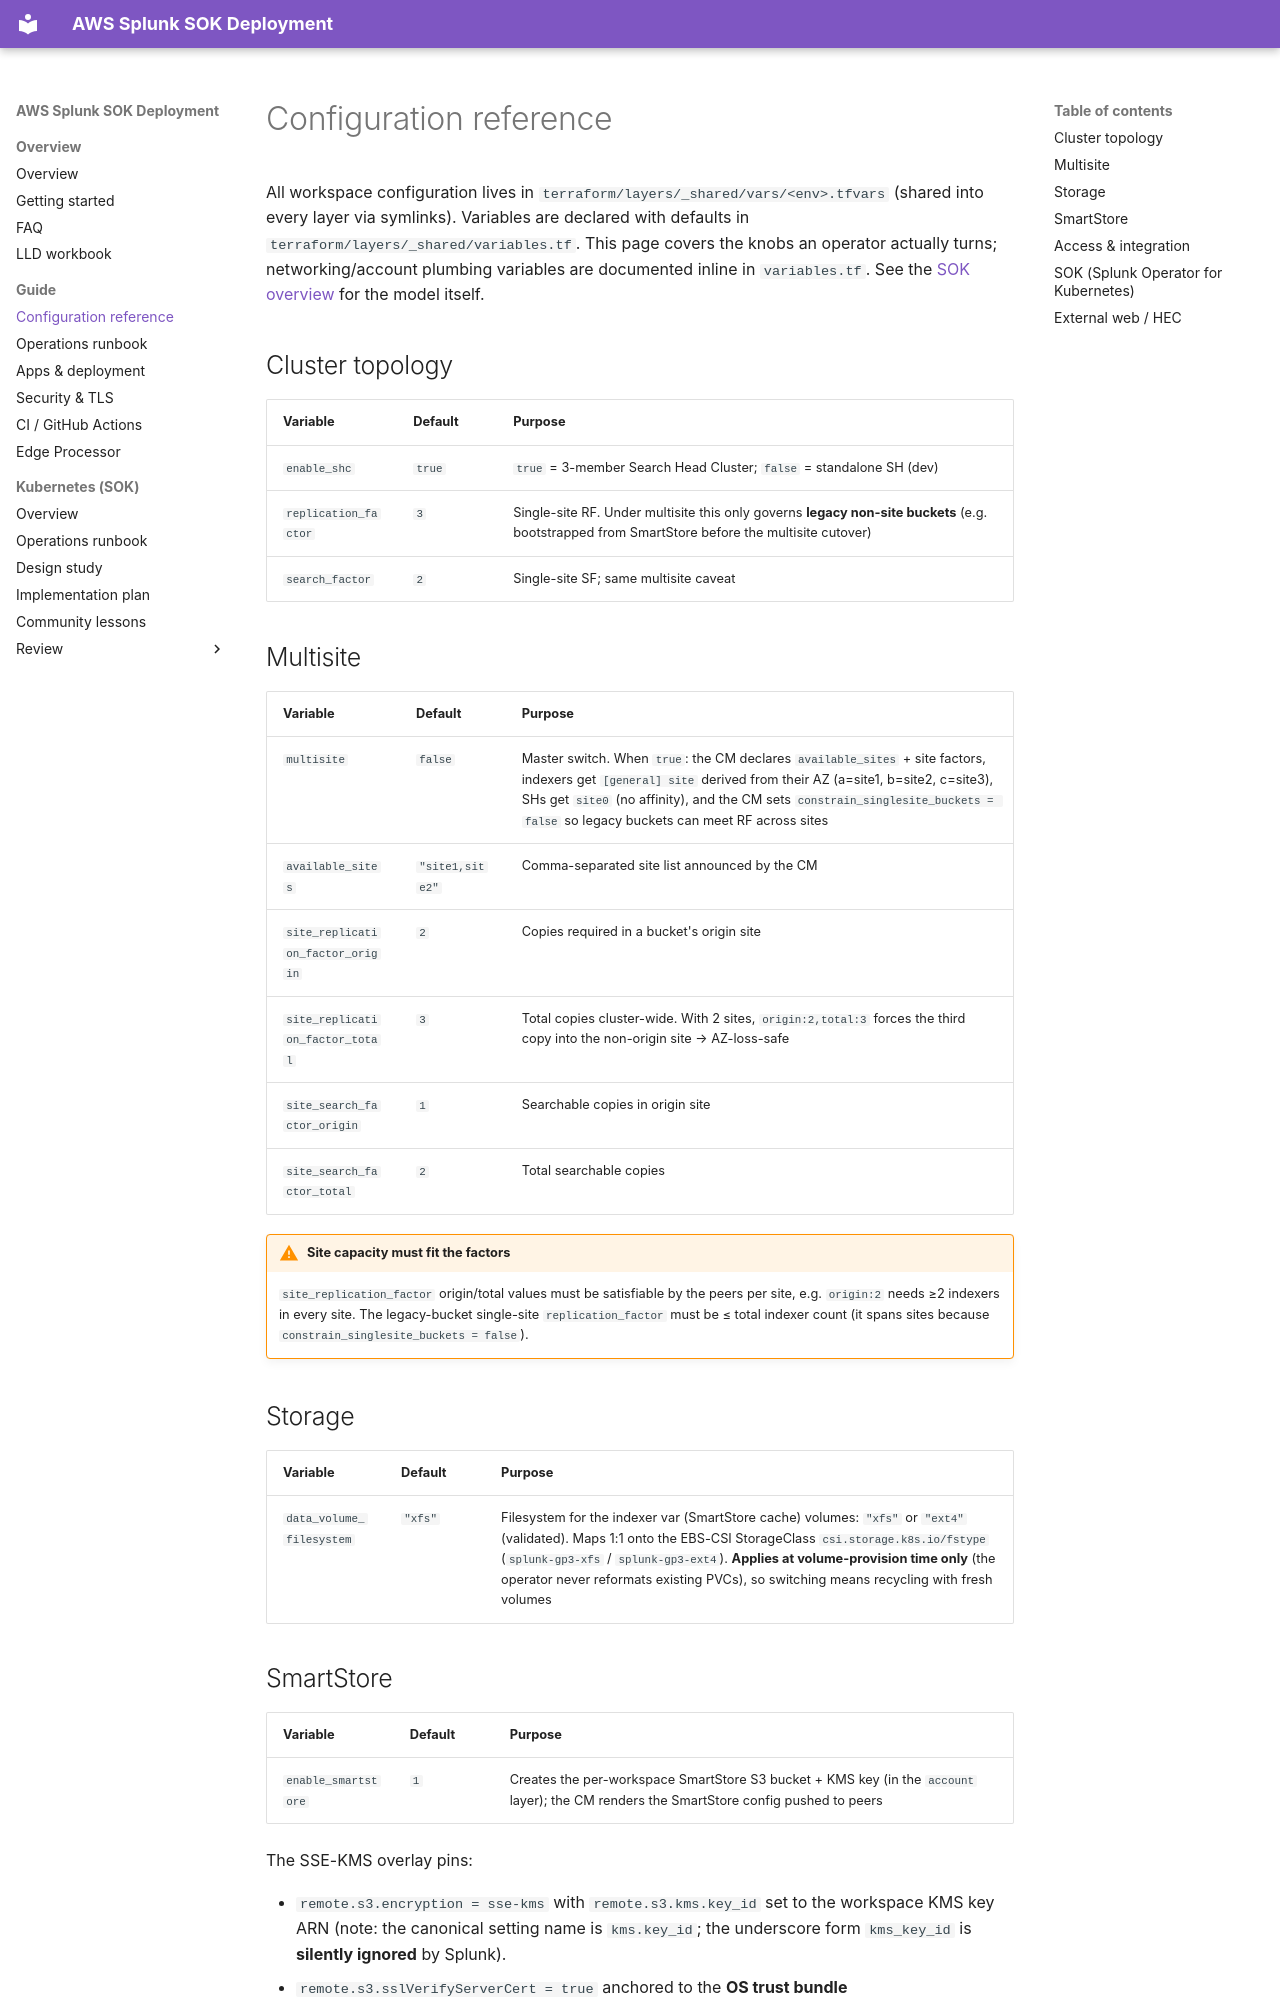

repository: livehybrid/aws-splunk-deployment · page: configuration/index.html · generator: mkdocs

# Configuration reference

All workspace configuration lives in
`terraform/layers/_shared/vars/<env>.tfvars` (shared into every layer via
symlinks). Variables are declared with defaults in
`terraform/layers/_shared/variables.tf`. This page covers the knobs an operator
actually turns; networking/account plumbing variables are documented inline in
`variables.tf`. See the [SOK overview](kubernetes-sok-overview.md) for the model
itself.

## Cluster topology

| Variable | Default | Purpose |
| --- | --- | --- |
| `enable_shc` | `true` | `true` = 3-member Search Head Cluster; `false` = standalone SH (dev) |
| `replication_factor` | `3` | Single-site RF. Under multisite this only governs **legacy non-site buckets** (e.g. bootstrapped from SmartStore before the multisite cutover) |
| `search_factor` | `2` | Single-site SF; same multisite caveat |

## Multisite

| Variable | Default | Purpose |
| --- | --- | --- |
| `multisite` | `false` | Master switch. When `true`: the CM declares `available_sites` + site factors, indexers get `[general] site` derived from their AZ (a=site1, b=site2, c=site3), SHs get `site0` (no affinity), and the CM sets `constrain_singlesite_buckets = false` so legacy buckets can meet RF across sites |
| `available_sites` | `"site1,site2"` | Comma-separated site list announced by the CM |
| `site_replication_factor_origin` | `2` | Copies required in a bucket's origin site |
| `site_replication_factor_total` | `3` | Total copies cluster-wide. With 2 sites, `origin:2,total:3` forces the third copy into the non-origin site → AZ-loss-safe |
| `site_search_factor_origin` | `1` | Searchable copies in origin site |
| `site_search_factor_total` | `2` | Total searchable copies |

!!! warning "Site capacity must fit the factors"
    `site_replication_factor` origin/total values must be satisfiable by the
    peers per site, e.g. `origin:2` needs ≥2 indexers in every site. The
    legacy-bucket single-site `replication_factor` must be ≤ total indexer
    count (it spans sites because `constrain_singlesite_buckets = false`).

## Storage

| Variable | Default | Purpose |
| --- | --- | --- |
| `data_volume_filesystem` | `"xfs"` | Filesystem for the indexer var (SmartStore cache) volumes: `"xfs"` or `"ext4"` (validated). Maps 1:1 onto the EBS-CSI StorageClass `csi.storage.k8s.io/fstype` (`splunk-gp3-xfs` / `splunk-gp3-ext4`). **Applies at volume-provision time only** (the operator never reformats existing PVCs), so switching means recycling with fresh volumes |

## SmartStore

| Variable | Default | Purpose |
| --- | --- | --- |
| `enable_smartstore` | `1` | Creates the per-workspace SmartStore S3 bucket + KMS key (in the `account` layer); the CM renders the SmartStore config pushed to peers |

The SSE-KMS overlay pins:

- `remote.s3.encryption = sse-kms` with `remote.s3.kms.key_id` set to the
  workspace KMS key ARN (note: the canonical setting name is `kms.key_id`;
  the underscore form `kms_key_id` is **silently ignored** by Splunk).
- `remote.s3.sslVerifyServerCert = true` anchored to the **OS trust bundle**
  (`/etc/pki/tls/certs/ca-bundle.crt`), not any internal cluster CA: AWS
  endpoints must be verified against public roots.

## Access & integration

| Variable | Purpose |
| --- | --- |
| `trusted_cidrs` | Operator CIDRs allowed through the external web ALB and the EKS public API endpoint |
| `hec_trusted_cidrs` | CIDRs allowed to the HEC endpoint |
| `apps_git_repo` | Git repo packaged to S3 for App Framework (see [Apps & deployment](apps.md)) |
| `slack_alerts_channel` | Slack channel for SNS ops alerts |
